Labelled photos from "data", an image-classification folder in Zion74/PV-panel-classification. The possible labels are: no ash, little ash, fully covered in ash.

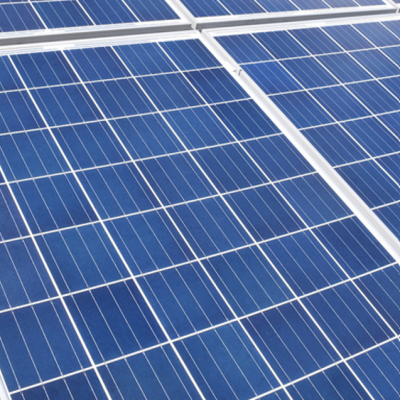
Label: no ash

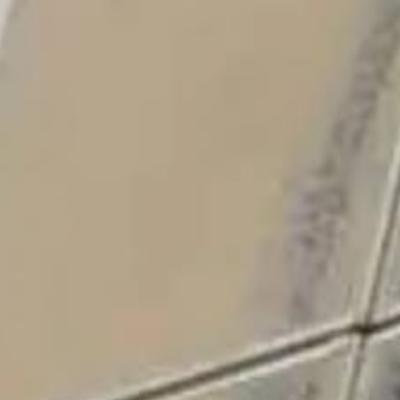
Label: fully covered in ash

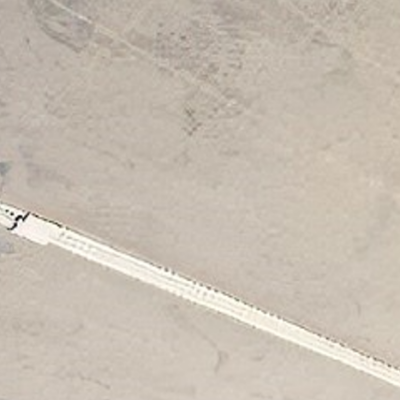
Label: fully covered in ash

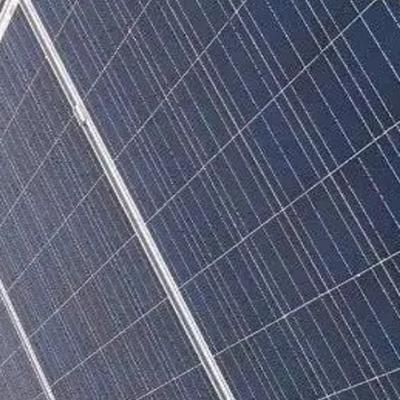
Label: no ash

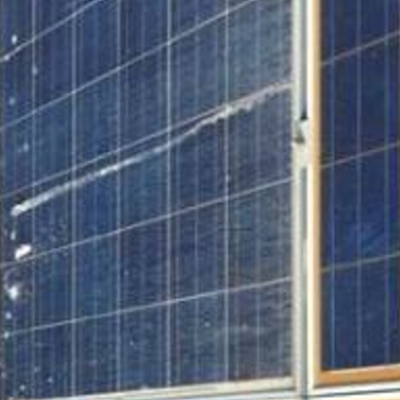
Label: little ash

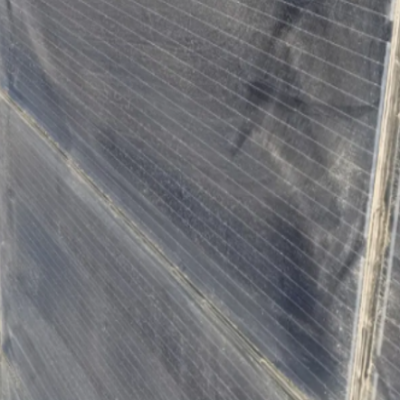
Label: little ash
